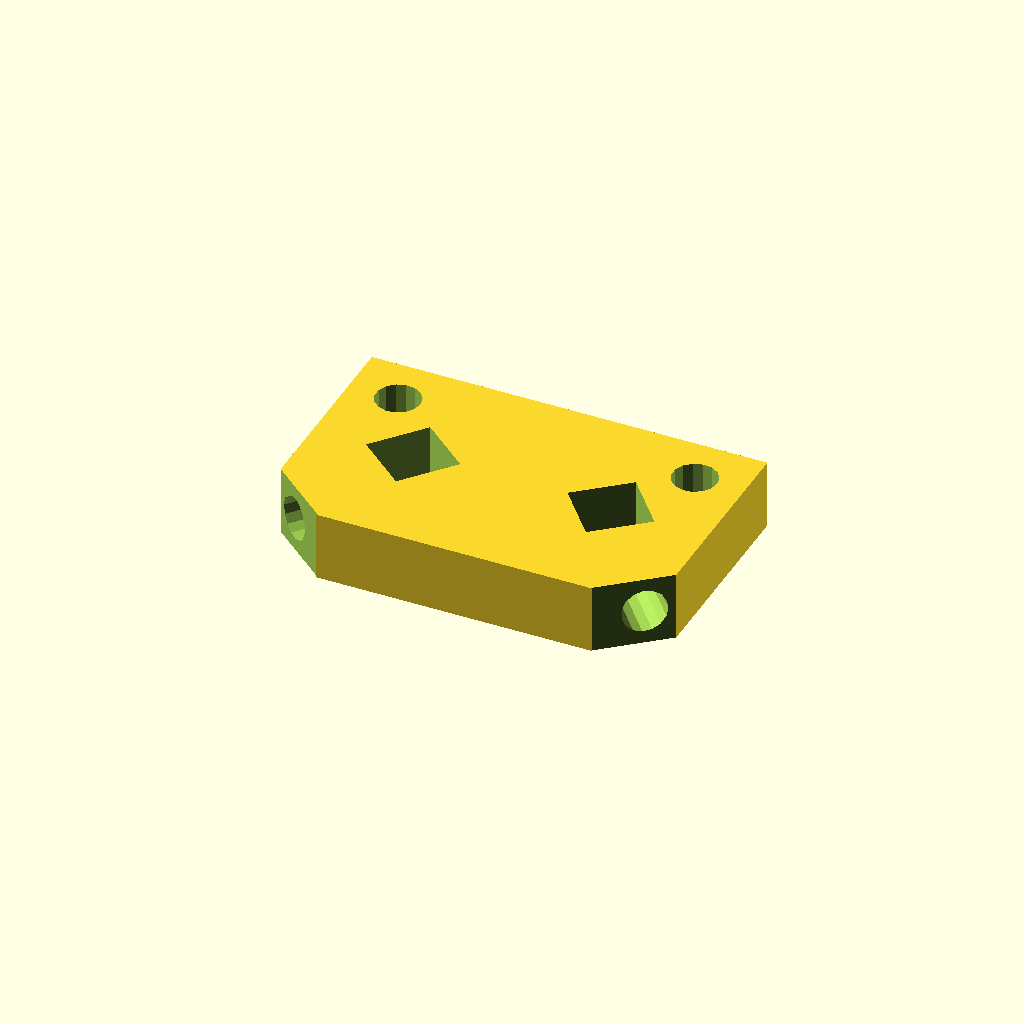
Cell 1: the model at its default parameters.
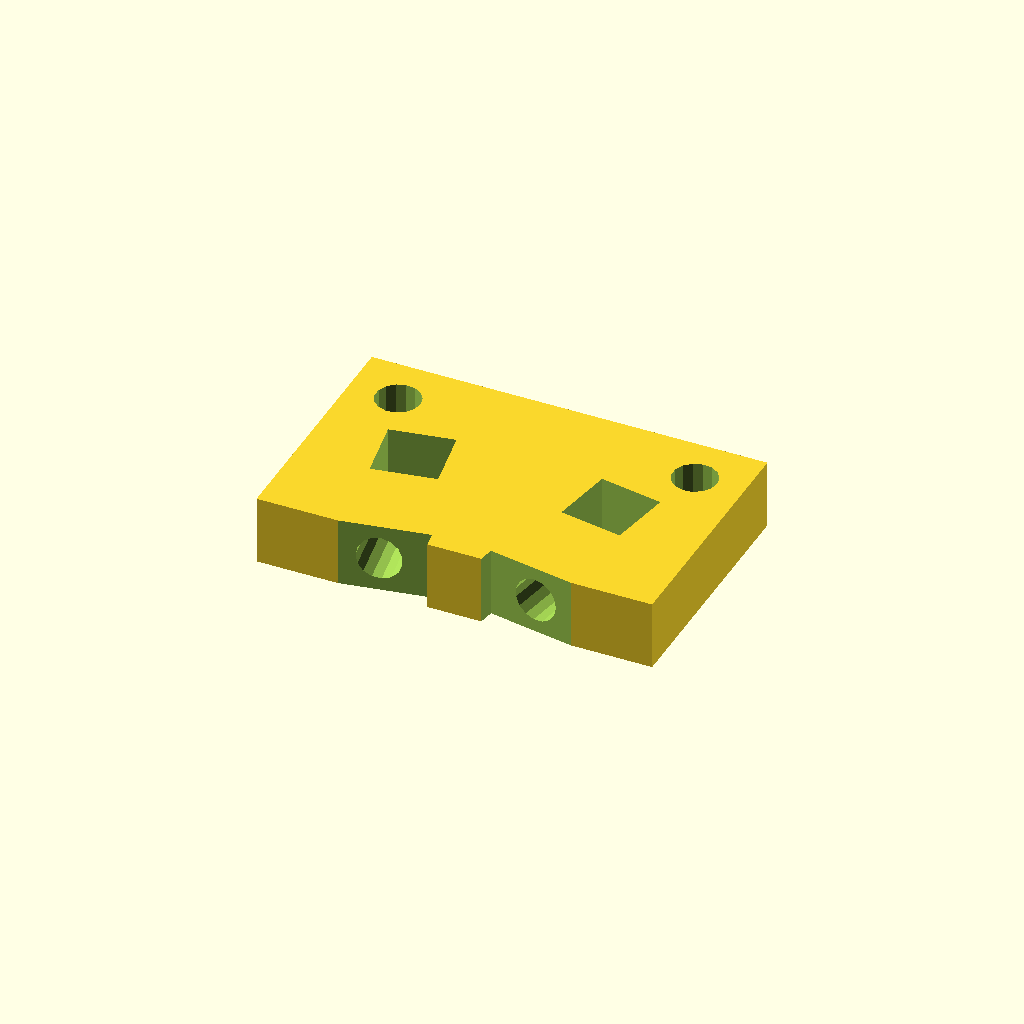
Cell 2 — a set to 100, the other parameters unchanged.
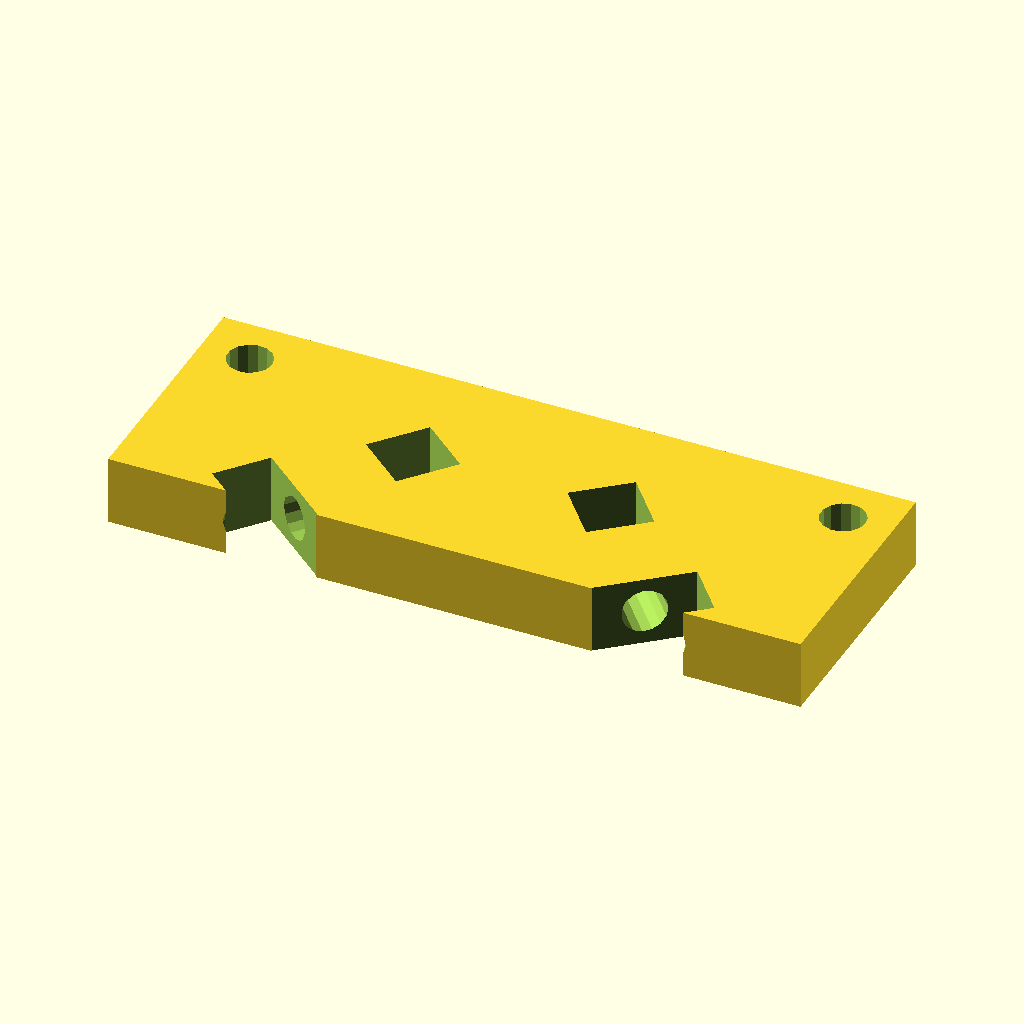
Cell 3 — l set to 120, the other parameters unchanged.
One fixed orthographic camera (rotation 55°, 0°, 25°; colour scheme Cornfield) for every cell.
Source of the model, ferme/robot_inrow/support_camera.scad:
e = 5;
h = 45;
a = 50;

l = 60;

module coin(){
    difference(){

        union(){
            
            translate([-10,-30,0]) cube([20,60,e]);
            hull(){
                translate([-10,-10,0]) cube([20,20,h]);
                translate([0,0,h]) rotate([0,90-a,0]) translate([0,0,-15])cube([20,20,40], center = true);
            }
        }
        
        translate([0,0,h]) rotate([0,90-a,0]) cylinder(r=4.5,100, center=true);
        
        for(i = [-1,1]){
            translate([0, i*20, -1]) cylinder(r=4.5,e+2);
        }
        translate([20, 30,-1]) cylinder(r=5,e+2);
        
        translate([-15, -20,-1]) cylinder(r=4.5,e+2);
        translate([ 15, -20,-1]) cylinder(r=4.5,e+2);
    }
    %translate([ -20, -40,-40]) cube([40,80,40]);
}

module coin_h(){
    h2 = 14;
    l_coin = l+20;
    x = 20;
    difference(){

        union(){
            translate([-l_coin/2,-30,0]) cube([l_coin,50,h2]);
        }
        for(i = [-1,1]){
            translate([i*l/2, 10, -1]) cylinder(r=4.5,h2+2);
        }
        
        for(i = [0,1]){
            mirror([i,0,0])translate([x,-5, h2/2]) rotate([90,0,90-a]) cylinder(r=4.5,100);
            mirror([i,0,0])translate([x,-5, h2/2]) rotate([00,0,-a]) cube([13, 13, h2+20],center=true);
            mirror([i,0,0])translate([x,-5, h2/2]) rotate([00,0,-a]) translate([30,0,0]) cube([12,20,h2+20],center=true);
        }
    }
}

module camera(){
    h2 = 14;
    l_camera = 60;
    r = 6;
    difference(){

        union(){
            translate([-l/2,-l_camera/2,0]) cube([l,l_camera,2]);
            for(i = [0,1]){
                mirror([i,0,0])hull(){
                    translate([l/2,l_camera/2,r]) rotate([90,0,0]) cylinder(r=r, l_camera);
                    translate([l/2-r,-l_camera/2]) cube([r*2, l_camera, 1]);
                }
            }
            
            for(i = [-1,1]){
                for(j = [-1,1]){
                    translate([i*14, j*14, 0]) cylinder(r=4, 2+3);
                }
            }
        }
        for(i = [-1,1]){
            translate([i*l/2, l_camera/2+1, r]) rotate([90,0,0]) cylinder(r=4.2, l_camera+2);
        }
        
        for(i = [-1,1]){
            for(j = [-1,1]){
                translate([i*14, j*14, -1]) cylinder(r=2, l_camera+2);
                translate([i*14, j*25, -1]) cylinder(r=2, l_camera+2);
            }
        }
        
        cube([20,20, 10], center = true);
        cube([5,25, 10], center = true);
    }
}

module all(){
    lg = 450;
    l = 600;
    for(j=[0,1]){
        for(i=[0,1]){
            mirror([0,j,0])mirror([i,0,0]) translate([-lg/2,l/2,0])coin();
            mirror([0,j,0]) mirror([i,0,0]) translate([-lg/2,l/2,0])translate([0,0,h]) rotate([0,90-a,0])%cylinder(r=4,500);
        }
         mirror([0,j,0])translate([0,l/2,450]) rotate([90,0,0])coin_h();
    }
    
}

mode = 2;
if(mode == 0){
    all();
} else if(mode == 1){
    coin();
} else if(mode == 2){
    coin_h();
} else if(mode == 3){
    camera();
}
Parameter table extracted from the source (name, type, default, range or options):
e: number, default 5
h: number, default 45
a: number, default 50
l: number, default 60
